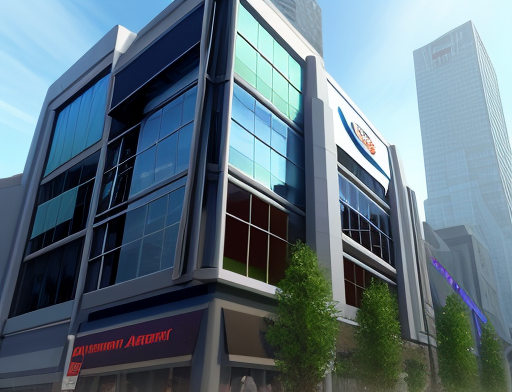
Generation parameters embedded in this image by AUTOMATIC1111 Stable Diffusion web UI or a fork of it (Forge, ...) (PNG 'parameters' text chunk):
AVALON ENTERTAINMENT, video game company, realistic, city, building, modern, 
Steps: 21, Sampler: Euler a, CFG scale: 8, Seed: 268085133, Size: 512x392, Model hash: 0b914c246e, Model: analogMadness_v40